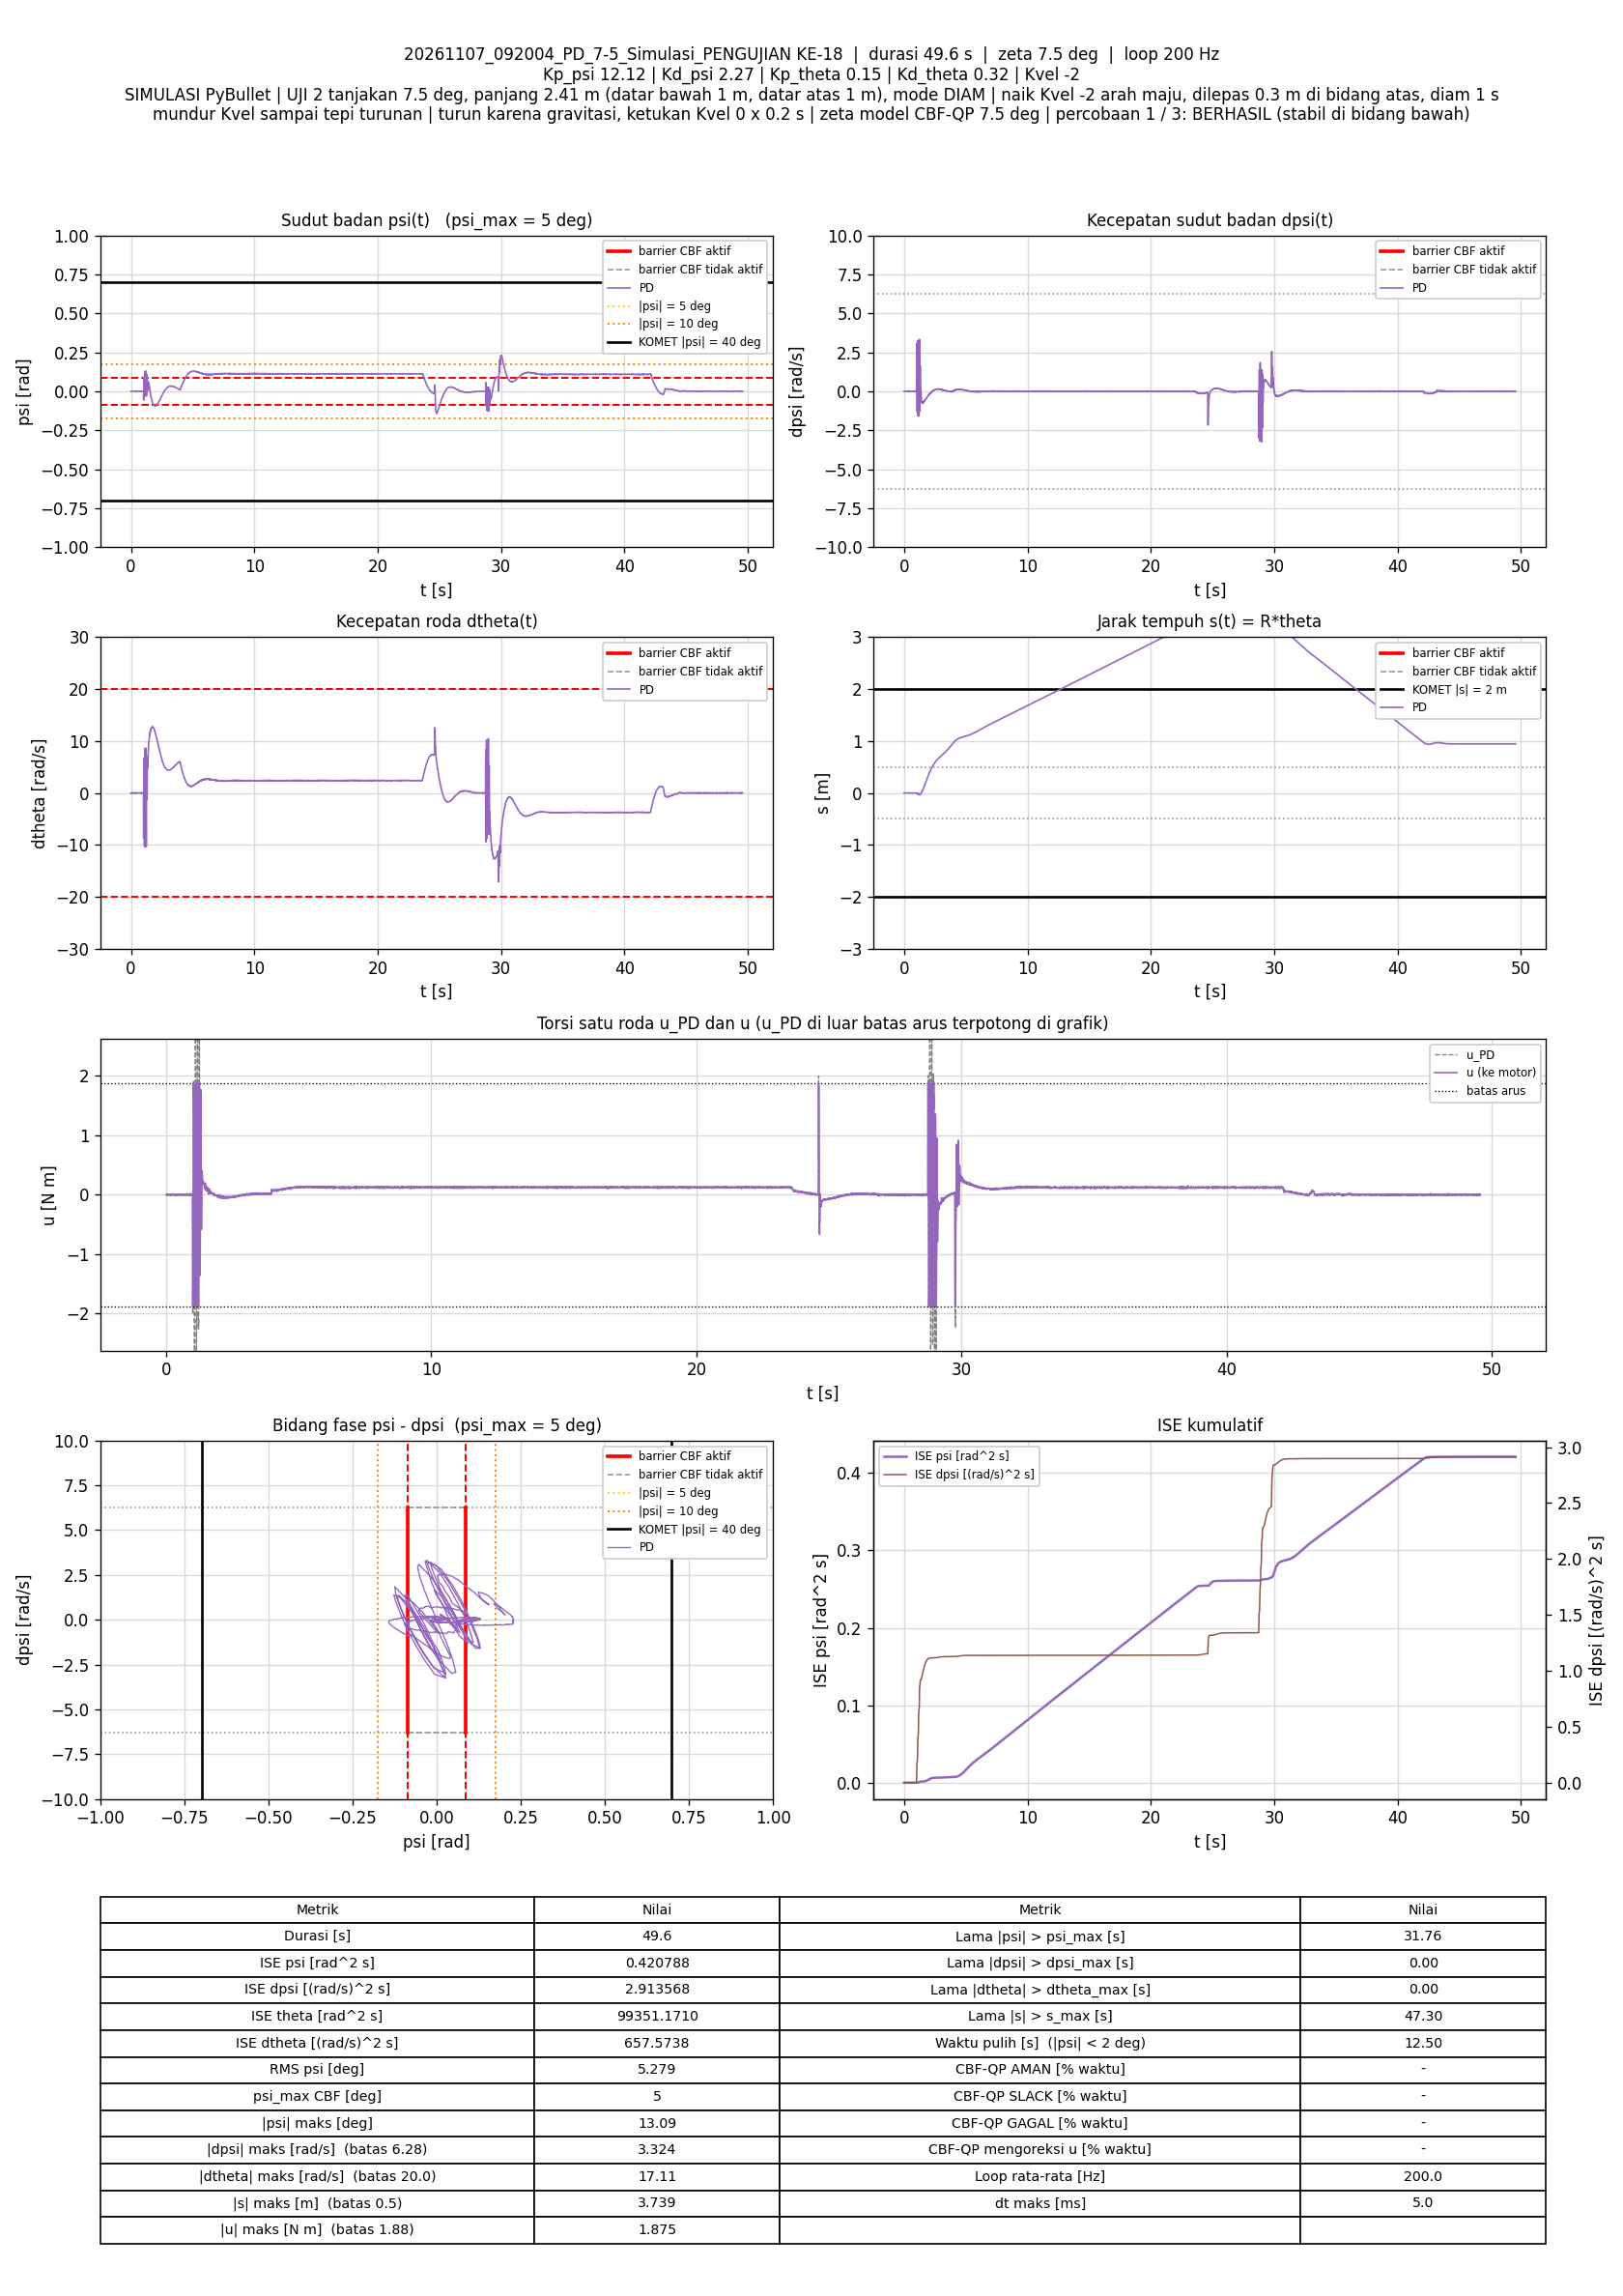

Source data for this figure (header and first rows):
t_s, theta_rad, dtheta_rad_s, psi_rad, dpsi_rad_s, error_theta, error_dtheta, error_psi, error_dpsi, u_PD_Nm, u_Nm, status_cbf, dorong_N, ISE_theta, ISE_dtheta, ISE_psi, ISE_dpsi, Kp_psi, Kd_psi, Kp_theta, Kd_theta, Kvel, Alpha_1, Alpha_2
0.005, 0.01009, -0.003409, -0.0003809, 0.001542, -0.01009, 0.003409, 0.0003809, -0.001542, -0.002207, -0.002207, -, 0, 5.0924304e-07, 5.8103524e-08, 7.255519e-10, 1.1893778e-08, 12.12, 2.27, 0.15, 0.32, -2, 7.42, 8.45
0.01, 0.01065, 0.02741, 9.5452456e-05, -0.003157, -0.01065, -0.02741, -9.5452456e-05, 0.003157, 0.00276, 0.00276, -, 0, 1.076527e-06, 3.8134455e-06, 7.7110776e-10, 6.1731302e-08, 12.12, 2.27, 0.15, 0.32, -2, 7.42, 8.45
0.015, 0.01062, 0.01369, -3.7681084e-05, 0.0006084, -0.01062, -0.01369, 3.7681084e-05, -0.0006084, 0.005306, 0.005306, -, 0, 1.6403263e-06, 4.7508714e-06, 7.7820708e-10, 6.3581859e-08, 12.12, 2.27, 0.15, 0.32, -2, 7.42, 8.45
0.02, 0.01059, 0.003158, -0.0001076, -0.002473, -0.01059, -0.003158, 0.0001076, 0.002473, -0.005908, -0.005908, -, 0, 2.2012737e-06, 4.8007346e-06, 8.3611268e-10, 9.4168499e-08, 12.12, 2.27, 0.15, 0.32, -2, 7.42, 8.45
0.025, 0.01075, 0.002857, 3.0946056e-05, -0.0004593, -0.01075, -0.002857, -3.0946056e-05, 0.0004593, 0.0002467, 0.0002467, -, 0, 2.77927e-06, 4.8415507e-06, 8.4090098e-10, 9.5223328e-08, 12.12, 2.27, 0.15, 0.32, -2, 7.42, 8.45
0.03, 0.0104, -0.01574, -0.0002636, 0.005725, -0.0104, 0.01574, 0.0002636, -0.005725, 0.004766, 0.004766, -, 0, 3.3200163e-06, 6.0795308e-06, 1.188206e-09, 2.5910156e-07, 12.12, 2.27, 0.15, 0.32, -2, 7.42, 8.45
0.035, 0.01032, -0.01849, -0.0002128, 0.005443, -0.01032, 0.01849, 0.0002128, -0.005443, 0.003858, 0.003858, -, 0, 3.8525564e-06, 7.788964e-06, 1.4146673e-09, 4.0721037e-07, 12.12, 2.27, 0.15, 0.32, -2, 7.42, 8.45
0.04, 0.01053, -0.001344, 4.9713983e-05, -0.0009108, -0.01053, 0.001344, -4.9713983e-05, 0.0009108, -0.001895, -0.001895, -, 0, 4.407297e-06, 7.7980024e-06, 1.4270247e-09, 4.1135855e-07, 12.12, 2.27, 0.15, 0.32, -2, 7.42, 8.45
0.045, 0.01092, 0.01941, 0.0003784, -0.001074, -0.01092, -0.01941, -0.0003784, 0.001074, 0.00836, 0.00836, -, 0, 5.0039349e-06, 9.6811591e-06, 2.1430331e-09, 4.1712071e-07, 12.12, 2.27, 0.15, 0.32, -2, 7.42, 8.45
0.05, 0.01079, 0.003981, 0.0001792, -0.002079, -0.01079, -0.003981, -0.0001792, 0.002079, -0.001272, -0.001272, -, 0, 5.5858982e-06, 9.7604149e-06, 2.3036417e-09, 4.3872387e-07, 12.12, 2.27, 0.15, 0.32, -2, 7.42, 8.45
0.055, 0.01108, 0.005614, 0.0004245, -0.004152, -0.01108, -0.005614, -0.0004245, 0.004152, -0.002485, -0.002485, -, 0, 6.1991981e-06, 9.9179912e-06, 3.2045477e-09, 5.2493857e-07, 12.12, 2.27, 0.15, 0.32, -2, 7.42, 8.45
0.06, 0.0109, -0.004958, 0.0002426, 0.0008243, -0.0109, 0.004958, -0.0002426, -0.0008243, 0.003225, 0.003225, -, 0, 6.7927589e-06, 1.0040913e-05, 3.4988882e-09, 5.2833631e-07, 12.12, 2.27, 0.15, 0.32, -2, 7.42, 8.45
0.065, 0.01056, -0.01624, -1.7150001e-05, 0.0009859, -0.01056, 0.01624, 1.7150001e-05, -0.0009859, -0.003168, -0.003168, -, 0, 7.3504305e-06, 1.1360325e-05, 3.5003588e-09, 5.3319601e-07, 12.12, 2.27, 0.15, 0.32, -2, 7.42, 8.45
0.07, 0.01081, -0.001494, 0.0002601, -0.003967, -0.01081, 0.001494, -0.0002601, 0.003967, -0.006332, -0.006332, -, 0, 7.9348057e-06, 1.1371493e-05, 3.838563e-09, 6.1189153e-07, 12.12, 2.27, 0.15, 0.32, -2, 7.42, 8.45
0.075, 0.0108, 0.005858, 0.0002147, -0.003366, -0.0108, -0.005858, -0.0002147, 0.003366, -0.003163, -0.003163, -, 0, 8.5178423e-06, 1.1543088e-05, 4.0691035e-09, 6.6852724e-07, 12.12, 2.27, 0.15, 0.32, -2, 7.42, 8.45
0.08, 0.01061, 0.001888, -8.9794534e-06, 0.001045, -0.01061, -0.001888, 8.9794534e-06, -0.001045, 0.002867, 0.002867, -, 0, 9.0802301e-06, 1.1560903e-05, 4.0695067e-09, 6.7398727e-07, 12.12, 2.27, 0.15, 0.32, -2, 7.42, 8.45
0.085, 0.01047, 0.0003213, -0.0001428, 0.0003636, -0.01047, -0.0003213, 0.0001428, -0.0003636, -0.0008022, -0.0008022, -, 0, 9.62866e-06, 1.156142e-05, 4.1714375e-09, 6.7464845e-07, 12.12, 2.27, 0.15, 0.32, -2, 7.42, 8.45
0.09, 0.01051, 0.002266, -0.0001084, 0.001998, -0.01051, -0.002266, 0.0001084, -0.001998, 0.003946, 0.003946, -, 0, 1.0180768e-05, 1.1587091e-05, 4.2302224e-09, 6.9460508e-07, 12.12, 2.27, 0.15, 0.32, -2, 7.42, 8.45
0.095, 0.01049, 0.0007547, -0.00013, 0.0005809, -0.01049, -0.0007547, 0.00013, -0.0005809, -1.5762842e-05, -1.5762842e-05, -, 0, 1.0730721e-05, 1.1589938e-05, 4.3147438e-09, 6.9629205e-07, 12.12, 2.27, 0.15, 0.32, -2, 7.42, 8.45
0.1, 0.01054, 0.0002802, -8.5249076e-05, -0.0005676, -0.01054, -0.0002802, 8.5249076e-05, 0.0005676, -0.002232, -0.002232, -, 0, 1.1285663e-05, 1.1590331e-05, 4.3510808e-09, 6.9790274e-07, 12.12, 2.27, 0.15, 0.32, -2, 7.42, 8.45
0.105, 0.01054, 0.0006888, -8.6903945e-05, -6.5382589e-05, -0.01054, -0.0006888, 8.6903945e-05, 6.5382589e-05, -0.0009813, -0.0009813, -, 0, 1.1840847e-05, 1.1592703e-05, 4.3888423e-09, 6.9792411e-07, 12.12, 2.27, 0.15, 0.32, -2, 7.42, 8.45
0.11, 0.01048, -0.002115, -0.0001445, -0.00229, -0.01048, 0.002115, 0.0001445, 0.00229, -0.007625, -0.007625, -, 0, 1.239023e-05, 1.1615062e-05, 4.4932729e-09, 7.241335e-07, 12.12, 2.27, 0.15, 0.32, -2, 7.42, 8.45
0.115, 0.01041, -0.001363, -0.0002149, -0.001296, -0.01041, 0.001363, 0.0002149, 0.001296, -0.005983, -0.005983, -, 0, 1.2932322e-05, 1.1624347e-05, 4.7240897e-09, 7.3253695e-07, 12.12, 2.27, 0.15, 0.32, -2, 7.42, 8.45
0.12, 0.01022, -0.0003714, -0.0003886, 0.005122, -0.01022, 0.0003714, 0.0003886, -0.005122, 0.006798, 0.006798, -, 0, 1.3454619e-05, 1.1625037e-05, 5.4791033e-09, 8.6370576e-07, 12.12, 2.27, 0.15, 0.32, -2, 7.42, 8.45
0.125, 0.01008, -0.003157, -0.0004974, 0.002776, -0.01008, 0.003157, 0.0004974, -0.002776, -0.0007366, -0.0007366, -, 0, 1.3962924e-05, 1.1674875e-05, 6.7162704e-09, 9.02249e-07, 12.12, 2.27, 0.15, 0.32, -2, 7.42, 8.45
0.13, 0.01046, 0.008718, -0.0001538, -0.0001438, -0.01046, -0.008718, 0.0001538, 0.0001438, 0.0005997, 0.0005997, -, 0, 1.4509546e-05, 1.2054887e-05, 6.8344798e-09, 9.0235246e-07, 12.12, 2.27, 0.15, 0.32, -2, 7.42, 8.45
0.135, 0.01031, -0.002783, -0.0003006, 0.002872, -0.01031, 0.002783, 0.0003006, -0.002872, 0.001985, 0.001985, -, 0, 1.5040997e-05, 1.2093603e-05, 7.2863991e-09, 9.4359613e-07, 12.12, 2.27, 0.15, 0.32, -2, 7.42, 8.45
0.14, 0.0102, -0.006157, -0.000363, 0.001814, -0.0102, 0.006157, 0.000363, -0.001814, -0.002251, -0.002251, -, 0, 1.5560965e-05, 1.2283153e-05, 7.9451214e-09, 9.6005253e-07, 12.12, 2.27, 0.15, 0.32, -2, 7.42, 8.45
0.145, 0.01037, 0.008781, -0.0001916, 0.003101, -0.01037, -0.008781, 0.0001916, -0.003101, 0.007527, 0.007527, -, 0, 1.6099006e-05, 1.2668657e-05, 8.1286036e-09, 1.0081288e-06, 12.12, 2.27, 0.15, 0.32, -2, 7.42, 8.45
0.15, 0.0102, -0.001174, -0.000355, 0.001029, -0.0102, 0.001174, 0.000355, -0.001029, -0.002343, -0.002343, -, 0, 1.6619364e-05, 1.2675553e-05, 8.7585931e-09, 1.0134212e-06, 12.12, 2.27, 0.15, 0.32, -2, 7.42, 8.45
0.155, 0.0105, 0.003839, -6.7070147e-05, 0.0008139, -0.0105, -0.003839, 6.7070147e-05, -0.0008139, 0.002263, 0.002263, -, 0, 1.7170674e-05, 1.2749224e-05, 8.7810851e-09, 1.0167333e-06, 12.12, 2.27, 0.15, 0.32, -2, 7.42, 8.45
0.16, 0.01032, -0.001796, -0.0002274, 0.003648, -0.01032, 0.001796, 0.0002274, -0.003648, 0.004951, 0.004951, -, 0, 1.7702776e-05, 1.2765343e-05, 9.0395266e-09, 1.0832717e-06, 12.12, 2.27, 0.15, 0.32, -2, 7.42, 8.45
0.165, 0.01049, 0.003792, -5.7858319e-05, 0.002583, -0.01049, -0.003792, 5.7858319e-05, -0.002583, 0.006376, 0.006376, -, 0, 1.8253119e-05, 1.2837248e-05, 9.0562645e-09, 1.1166347e-06, 12.12, 2.27, 0.15, 0.32, -2, 7.42, 8.45
0.17, 0.01058, 0.0007205, 3.1200372e-05, -0.0008195, -0.01058, -0.0007205, -3.1200372e-05, 0.0008195, -0.001252, -0.001252, -, 0, 1.8813153e-05, 1.2839844e-05, 9.0611319e-09, 1.1199927e-06, 12.12, 2.27, 0.15, 0.32, -2, 7.42, 8.45
0.175, 0.01081, -0.0002492, 0.0002456, -0.002308, -0.01081, 0.0002492, -0.0002456, 0.002308, -0.002343, -0.002343, -, 0, 1.9396941e-05, 1.2840154e-05, 9.3627926e-09, 1.1466334e-06, 12.12, 2.27, 0.15, 0.32, -2, 7.42, 8.45
0.18, 0.0107, 0.0008465, 0.0001277, -0.001381, -0.0107, -0.0008465, -0.0001277, 0.001381, -0.001318, -0.001318, -, 0, 1.9969332e-05, 1.2843737e-05, 9.4442739e-09, 1.1561751e-06, 12.12, 2.27, 0.15, 0.32, -2, 7.42, 8.45
0.185, 0.0106, -0.002491, 2.1133806e-05, -0.004097, -0.0106, 0.002491, -2.1133806e-05, 0.004097, -0.009842, -0.009842, -, 0, 2.0531364e-05, 1.2874759e-05, 9.4465071e-09, 1.2401163e-06, 12.12, 2.27, 0.15, 0.32, -2, 7.42, 8.45
0.19, 0.01056, 0.0002206, -2.7445562e-05, -0.001043, -0.01056, -0.0002206, 2.7445562e-05, 0.001043, -0.002629, -0.002629, -, 0, 2.1088998e-05, 1.2875002e-05, 9.4502733e-09, 1.2455546e-06, 12.12, 2.27, 0.15, 0.32, -2, 7.42, 8.45
0.195, 0.01031, -0.008284, -0.0002581, -0.0003632, -0.01031, 0.008284, 0.0002581, 0.0003632, -0.006603, -0.006603, -, 0, 2.1620218e-05, 1.3218097e-05, 9.7833735e-09, 1.246214e-06, 12.12, 2.27, 0.15, 0.32, -2, 7.42, 8.45
0.2, 0.01028, 0.0002273, -0.0002709, 0.001096, -0.01028, -0.0002273, 0.0002709, -0.001096, -0.0007218, -0.0007218, -, 0, 2.2148167e-05, 1.3218355e-05, 1.0150194e-08, 1.2522219e-06, 12.12, 2.27, 0.15, 0.32, -2, 7.42, 8.45
0.205, 0.01008, 0.0001499, -0.0004539, 0.002431, -0.01008, -0.0001499, 0.0004539, -0.002431, 6.5187201e-05, 6.5187201e-05, -, 0, 2.2656618e-05, 1.3218468e-05, 1.1180222e-08, 1.2817693e-06, 12.12, 2.27, 0.15, 0.32, -2, 7.42, 8.45
0.21, 0.01007, 0.001362, -0.0004754, 0.000631, -0.01007, -0.001362, 0.0004754, -0.000631, -0.003894, -0.003894, -, 0, 2.3163838e-05, 1.3227743e-05, 1.2310246e-08, 1.2837603e-06, 12.12, 2.27, 0.15, 0.32, -2, 7.42, 8.45
0.215, 0.009992, -0.003939, -0.0005335, -0.000526, -0.009992, 0.003939, 0.0005335, 0.000526, -0.008921, -0.008921, -, 0, 2.3663018e-05, 1.3305304e-05, 1.3733611e-08, 1.2851438e-06, 12.12, 2.27, 0.15, 0.32, -2, 7.42, 8.45
0.22, 0.009891, 0.001269, -0.0006184, 0.005073, -0.009891, -0.001269, 0.0006184, -0.005073, 0.004428, 0.004428, -, 0, 2.415215e-05, 1.3313353e-05, 1.5645585e-08, 1.4138395e-06, 12.12, 2.27, 0.15, 0.32, -2, 7.42, 8.45
0.225, 0.009636, -0.0005558, -0.0008304, 0.01073, -0.009636, 0.0005558, 0.0008304, -0.01073, 0.01411, 0.01411, -, 0, 2.4616421e-05, 1.3314897e-05, 1.9093424e-08, 1.9891769e-06, 12.12, 2.27, 0.15, 0.32, -2, 7.42, 8.45
0.23, 0.009819, 0.002225, -0.000636, 0.003363, -0.009819, -0.002225, 0.000636, -0.003363, 0.0006371, 0.0006371, -, 0, 2.5098499e-05, 1.3339643e-05, 2.1115784e-08, 2.0457149e-06, 12.12, 2.27, 0.15, 0.32, -2, 7.42, 8.45
0.235, 0.0103, 0.01311, -0.0001898, -0.0008797, -0.0103, -0.01311, 0.0001898, 0.0008797, -0.0001032, -0.0001032, -, 0, 2.5629463e-05, 1.4198432e-05, 2.1295882e-08, 2.0495838e-06, 12.12, 2.27, 0.15, 0.32, -2, 7.42, 8.45
0.24, 0.01026, 0.003547, -0.0002665, 0.00135, -0.01026, -0.003547, 0.0002665, -0.00135, 0.0009698, 0.0009698, -, 0, 2.6156093e-05, 1.4261352e-05, 2.1650949e-08, 2.0586957e-06, 12.12, 2.27, 0.15, 0.32, -2, 7.42, 8.45
0.245, 0.01013, -0.006895, -0.0003698, 0.004158, -0.01013, 0.006895, 0.0003698, -0.004158, 0.00275, 0.00275, -, 0, 2.6669255e-05, 1.4499064e-05, 2.2334764e-08, 2.1451401e-06, 12.12, 2.27, 0.15, 0.32, -2, 7.42, 8.45
0.25, 0.01006, -0.01434, -0.0003473, 0.00787, -0.01006, 0.01434, 0.0003473, -0.00787, 0.009069, 0.009069, -, 0, 2.7175735e-05, 1.5526564e-05, 2.2937834e-08, 2.4548495e-06, 12.12, 2.27, 0.15, 0.32, -2, 7.42, 8.45
0.255, 0.01024, -0.003451, -0.0001124, 0.00153, -0.01024, 0.003451, 0.0001124, -0.00153, 0.001007, 0.001007, -, 0, 2.7699892e-05, 1.5586122e-05, 2.3001002e-08, 2.4665587e-06, 12.12, 2.27, 0.15, 0.32, -2, 7.42, 8.45
0.26, 0.01064, 0.01198, 0.0002384, -0.003009, -0.01064, -0.01198, -0.0002384, 0.003009, -0.0001085, -0.0001085, -, 0, 2.8265917e-05, 1.6303494e-05, 2.3285105e-08, 2.5118303e-06, 12.12, 2.27, 0.15, 0.32, -2, 7.42, 8.45
0.265, 0.01061, 0.002199, 0.0001657, -0.001662, -0.01061, -0.002199, -0.0001657, 0.001662, -0.001061, -0.001061, -, 0, 2.882863e-05, 1.6327681e-05, 2.3422332e-08, 2.5256438e-06, 12.12, 2.27, 0.15, 0.32, -2, 7.42, 8.45
0.27, 0.01046, -0.005315, 4.1350766e-05, 0.004158, -0.01046, 0.005315, -4.1350766e-05, -0.004158, 0.008239, 0.008239, -, 0, 2.9376065e-05, 1.6468928e-05, 2.3430881e-08, 2.6120937e-06, 12.12, 2.27, 0.15, 0.32, -2, 7.42, 8.45
0.275, 0.01034, -0.008303, -1.9028772e-05, 0.001902, -0.01034, 0.008303, 1.9028772e-05, -0.001902, 0.00143, 0.00143, -, 0, 2.9910516e-05, 1.6813655e-05, 2.3432692e-08, 2.6301804e-06, 12.12, 2.27, 0.15, 0.32, -2, 7.42, 8.45
0.28, 0.01088, 0.01165, 0.0004881, -0.001843, -0.01088, -0.01165, -0.0004881, 0.001843, 0.00546, 0.00546, -, 0, 3.050197e-05, 1.7492231e-05, 2.4624003e-08, 2.6471696e-06, 12.12, 2.27, 0.15, 0.32, -2, 7.42, 8.45
0.285, 0.01091, -0.0002738, 0.0004808, -0.00349, -0.01091, 0.0002738, -0.0004808, 0.00349, -0.002182, -0.002182, -, 0, 3.1096622e-05, 1.7492605e-05, 2.577993e-08, 2.7080665e-06, 12.12, 2.27, 0.15, 0.32, -2, 7.42, 8.45
0.29, 0.01102, -0.002337, 0.0005849, -0.003347, -0.01102, 0.002337, -0.0005849, 0.003347, -0.001257, -0.001257, -, 0, 3.1703719e-05, 1.7519906e-05, 2.7490387e-08, 2.7640824e-06, 12.12, 2.27, 0.15, 0.32, -2, 7.42, 8.45
0.295, 0.01077, -0.003383, 0.0003601, -0.0002318, -0.01077, 0.003383, -0.0003601, 0.0002318, 0.002756, 0.002756, -, 0, 3.228394e-05, 1.7577144e-05, 2.8138759e-08, 2.7643511e-06, 12.12, 2.27, 0.15, 0.32, -2, 7.42, 8.45
0.3, 0.0108, 0.003324, 0.0003803, -0.002347, -0.0108, -0.003324, -0.0003803, 0.002347, 0.0003456, 0.0003456, -, 0, 3.2867507e-05, 1.7632401e-05, 2.8862069e-08, 2.7918964e-06, 12.12, 2.27, 0.15, 0.32, -2, 7.42, 8.45
... 9,854 more rows
